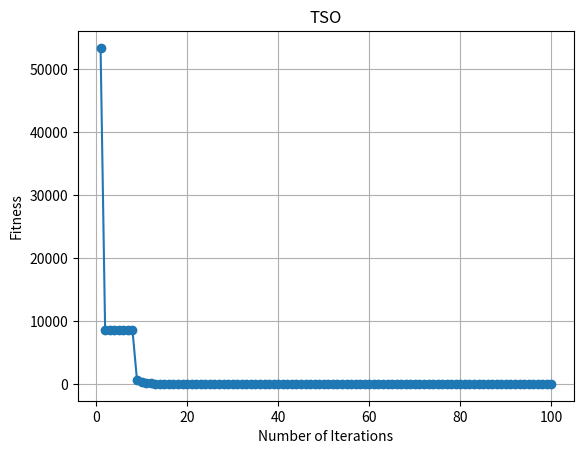

This chart was generated by the following Python code:
# -*- coding: utf-8 -*-
"""TSO.ipynb

Automatically generated by Colaboratory.

Original file is located at
    https://colab.research.google.com/<link-removed>
"""

import numpy as np
from numpy.random import rand
from numpy import inf
import math

def fun(X):
    output = sum(np.square(X))
    return output

def TSO(SearchAgents_no,lb,ub,dim):
    l=0
    L=100
    best_voltage=np.zeros([1,dim])                                                   # initialize best voltage vector
    Convergence_curve = np.zeros([1,L])

    best_score=inf   
    voltages=np.multiply(random.rand(SearchAgents_no,dim),(ub-lb))+lb                      #Initialize the voltages of search agents
    Convergence_curve[0]=best_score
# Main loop
    while l<L:
      for i in range(np.size(voltages,0)):
        
        #Return back the search agents that go beyond the boundaries of the search space
        Flag4ub=voltages[i,:]>ub
        Flag4lb=voltages[i,:]<lb
        voltages[i,:]=np.multiply(voltages[i,:],(~(Flag4ub+Flag4lb)))+np.multiply(ub,Flag4ub)+np.multiply(lb,Flag4lb)
               
        fitness=fun(voltages[i,:])                # Calculate objective function for each search agent
        
        #Update the best
        if fitness<best_score:
            best_score=fitness 
            best_voltage=voltages[i,:]
        
        
    
    
      t=2-l*(2/L)
      K=1                        #K is a real can be 0, 1, 2,....

      Convergence_curve[0,l] = best_score
      print("Iteration:", l + 1)
      print("Best (TSO):", Convergence_curve[0,l])
      l += 1
    #Update the voltage of search agents 
      for i in range(np.size(voltages,0)):
        r1=rand()
        r2=rand() 
        r3 = rand()
        T=2*t*r1-t  
        C1=K*r2*t+1            
               
        for j in range(np.size(voltages,1)):
           
            if r3<0.5:
           
                voltages[i,j]=best_voltage[j]+np.exp(-T)*(voltages[i,j]-C1*best_voltage[j])
                
            elif r3>=0.5:
            
              voltages[i,j]=best_voltage[j]+np.exp(-T)*(np.cos(T*2*math.pi)+np.sin(T*2*math.pi))*abs(voltages[i,j]-C1*best_voltage[j]);
            
                        
        
    
    return voltages,Convergence_curve

import numpy as np
import pandas as pd
from numpy import random
import matplotlib.pyplot as plt


# parameter
N    = 5    # number of particles
T    = 100  # maximum number of iterations
dim = 20                    # The dimension.
fl=-100                     # The lower bound of the search interval.
ul=100                      # The upper bound of the search interval.
lb = fl*np.ones([1,dim])
ub = ul*np.ones([1,dim])
# perform feature selection
voltages,Convergence_curve = TSO(N, lb,ub,dim)

curve   = Convergence_curve.reshape(np.size(Convergence_curve,1))
x       = np.arange(0, T, 1.0) + 1.0

fig, ax = plt.subplots()
ax.plot(x,curve, 'o-')
ax.set_xlabel('Number of Iterations')
ax.set_ylabel('Fitness')
ax.set_title('TSO')
ax.grid()
plt.show()